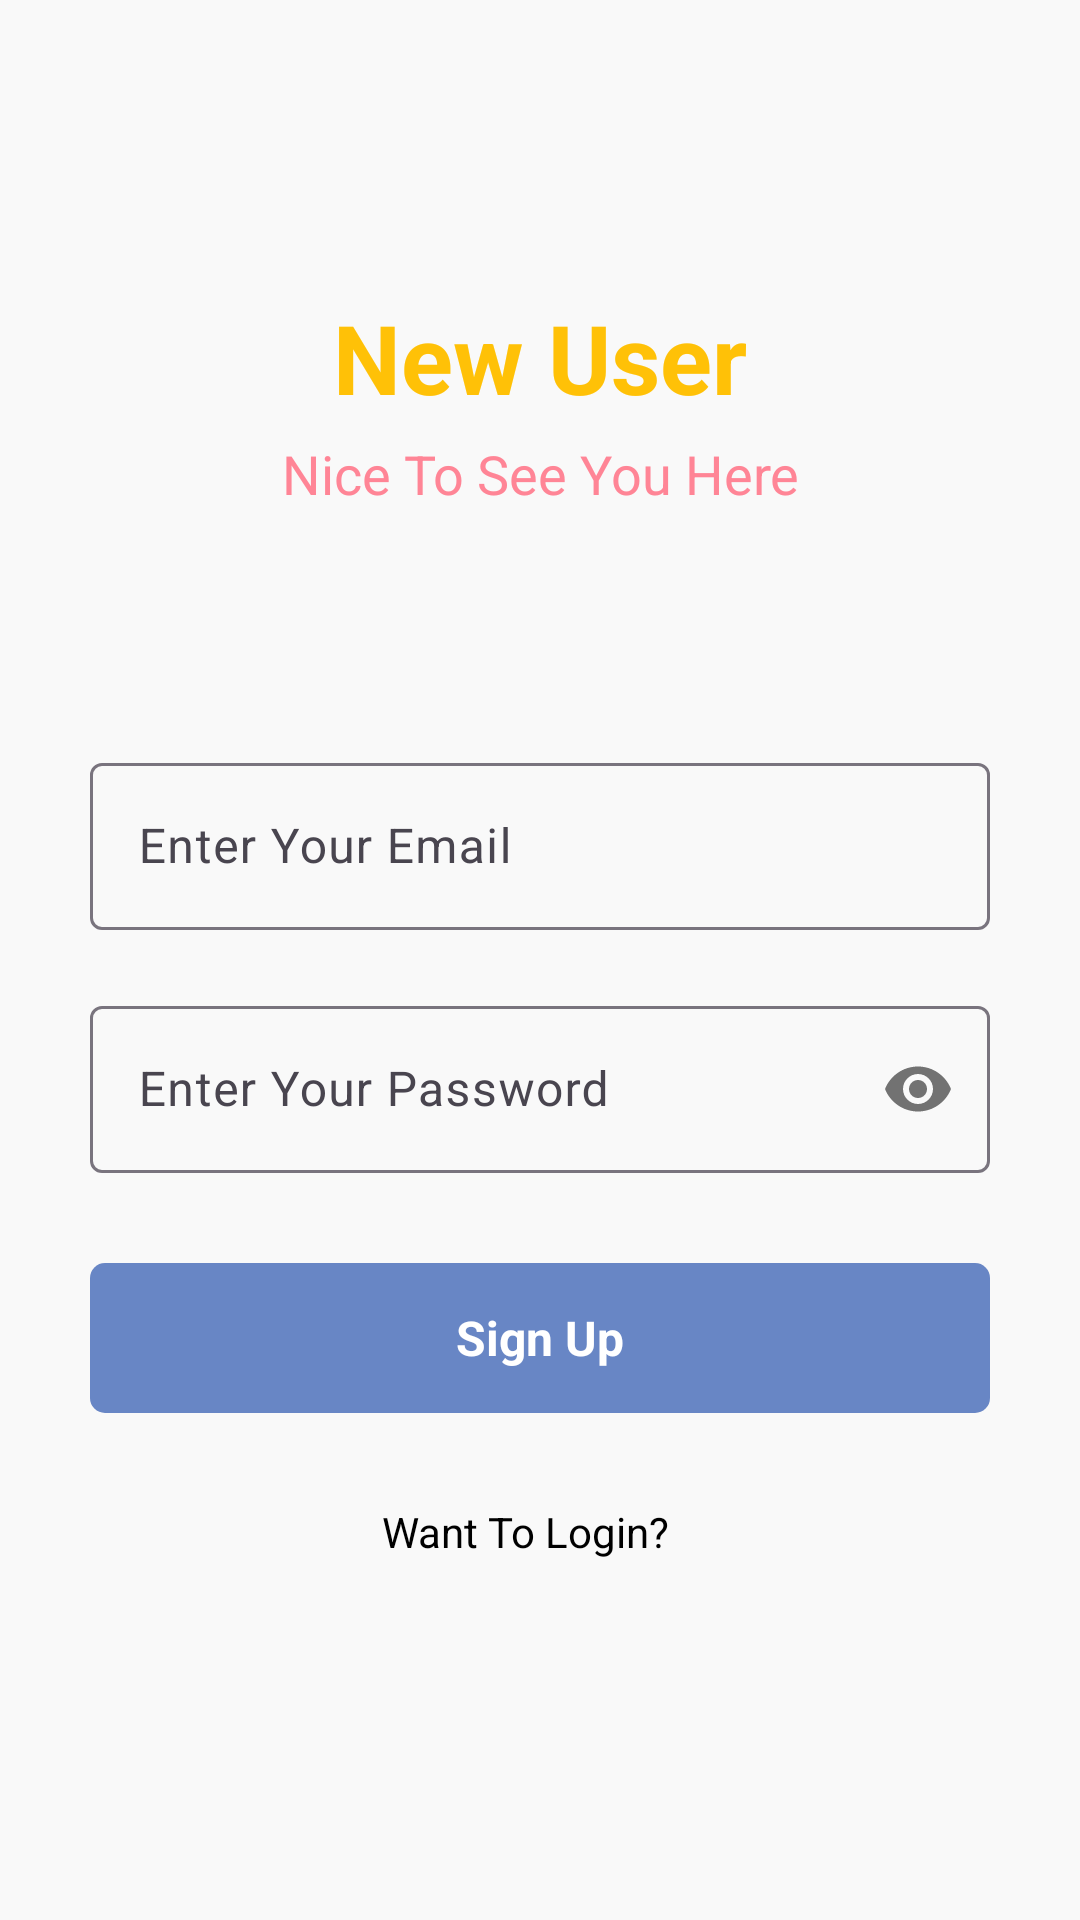

Reconstruct the res/layout file that produces this screen, plus the resources it refers to.
<!-- AndroidManifest.xml: application theme Theme.NoteMania -->
<!-- res/layout/activity_signup.xml -->
<?xml version="1.0" encoding="utf-8"?>
<RelativeLayout xmlns:android="http://schemas.android.com/apk/res/android"
    xmlns:app="http://schemas.android.com/apk/res-auto"
    xmlns:tools="http://schemas.android.com/tools"
    android:id="@+id/main"
    android:layout_width="match_parent"
    android:layout_height="match_parent"
    android:background="#f9f9f9"
    tools:context=".signup">

    <RelativeLayout
        android:layout_width="match_parent"
        android:layout_height="wrap_content"
        android:id="@+id/centerline2"
        android:layout_centerInParent="true">
    </RelativeLayout>

    <LinearLayout
        android:layout_width="match_parent"
        android:layout_height="wrap_content"
        android:layout_marginLeft="30dp"
        android:layout_marginRight="30dp"
        android:layout_above="@id/centerline2"
        android:layout_marginBottom="150dp"
        android:orientation="vertical">

        <TextView
            android:layout_width="match_parent"
            android:layout_height="wrap_content"
            android:text="New User"
            android:textSize="32sp"
            android:textColor="#FFC107"
            android:textStyle="bold"
            android:gravity="center"/>

        <TextView
            android:layout_width="match_parent"
            android:layout_height="wrap_content"
            android:text="Nice To See You Here"
            android:textSize="18sp"
            android:textColor="#FF8596"
            android:gravity="center"
            android:layout_marginTop="5dp"/>
    </LinearLayout>

    <com.google.android.material.textfield.TextInputLayout
        android:layout_width="match_parent"
        android:layout_height="wrap_content"
        android:layout_above="@+id/centerline2"
        android:layout_marginBottom="10dp"
        android:id="@+id/email"
        android:layout_marginRight="30dp"
        android:layout_marginLeft="30dp">

        <EditText
            android:layout_width="match_parent"
            android:layout_height="wrap_content"
            android:id="@+id/signupemail"
            android:hint="Enter Your Email"
            android:inputType="textEmailAddress"/>
    </com.google.android.material.textfield.TextInputLayout>

    <com.google.android.material.textfield.TextInputLayout
        android:layout_width="match_parent"
        android:layout_height="wrap_content"
        android:layout_below="@+id/centerline2"
        android:layout_marginTop="10dp"
        android:id="@+id/password"
        android:layout_marginRight="30dp"
        android:layout_marginLeft="30dp"
        app:passwordToggleEnabled="true">

        <EditText
            android:layout_width="match_parent"
            android:layout_height="wrap_content"
            android:id="@+id/signuppassword"
            android:hint="Enter Your Password"
            android:inputType="textPassword"/>
    </com.google.android.material.textfield.TextInputLayout>

    <RelativeLayout
        android:layout_width="match_parent"
        android:layout_height="50dp"
        android:layout_marginLeft="30dp"
        android:layout_marginRight="30dp"
        android:layout_marginTop="30dp"
        android:background="@drawable/button_design"
        android:layout_below="@id/password"
        android:id="@+id/signup">

        <TextView
            android:layout_width="wrap_content"
            android:layout_height="wrap_content"
            android:textStyle="bold"
            android:layout_marginStart="8dp"
            android:textSize="16sp"
            android:text="Sign Up"
            android:layout_centerInParent="true"
            android:textColor="@android:color/white"/>
    </RelativeLayout>

    <TextView
        android:layout_width="match_parent"
        android:layout_height="wrap_content"
        android:textAlignment="center"
        android:text="Want To Login?"
        android:layout_marginLeft="10dp"
        android:layout_marginRight="20dp"
        android:textColor="@android:color/black"
        android:layout_below="@id/signup"
        android:id="@+id/gotologin"
        android:layout_marginTop="30dp"/>
</RelativeLayout>
<!-- resources referenced by this layout -->
<resources>
  <!-- drawable button_design (drawable) -->
  <?xml version="1.0" encoding="utf-8"?>
  <shape xmlns:android="http://schemas.android.com/apk/res/android">
      <solid android:color="#6886c5"/>
      <corners android:radius="5dp"/>
  </shape>
  <style name="Theme.NoteMania" parent="Base.Theme.NoteMania" />
  <style name="Base.Theme.NoteMania" parent="Theme.Material3.DayNight.NoActionBar">
          
          
      </style>
</resources>
